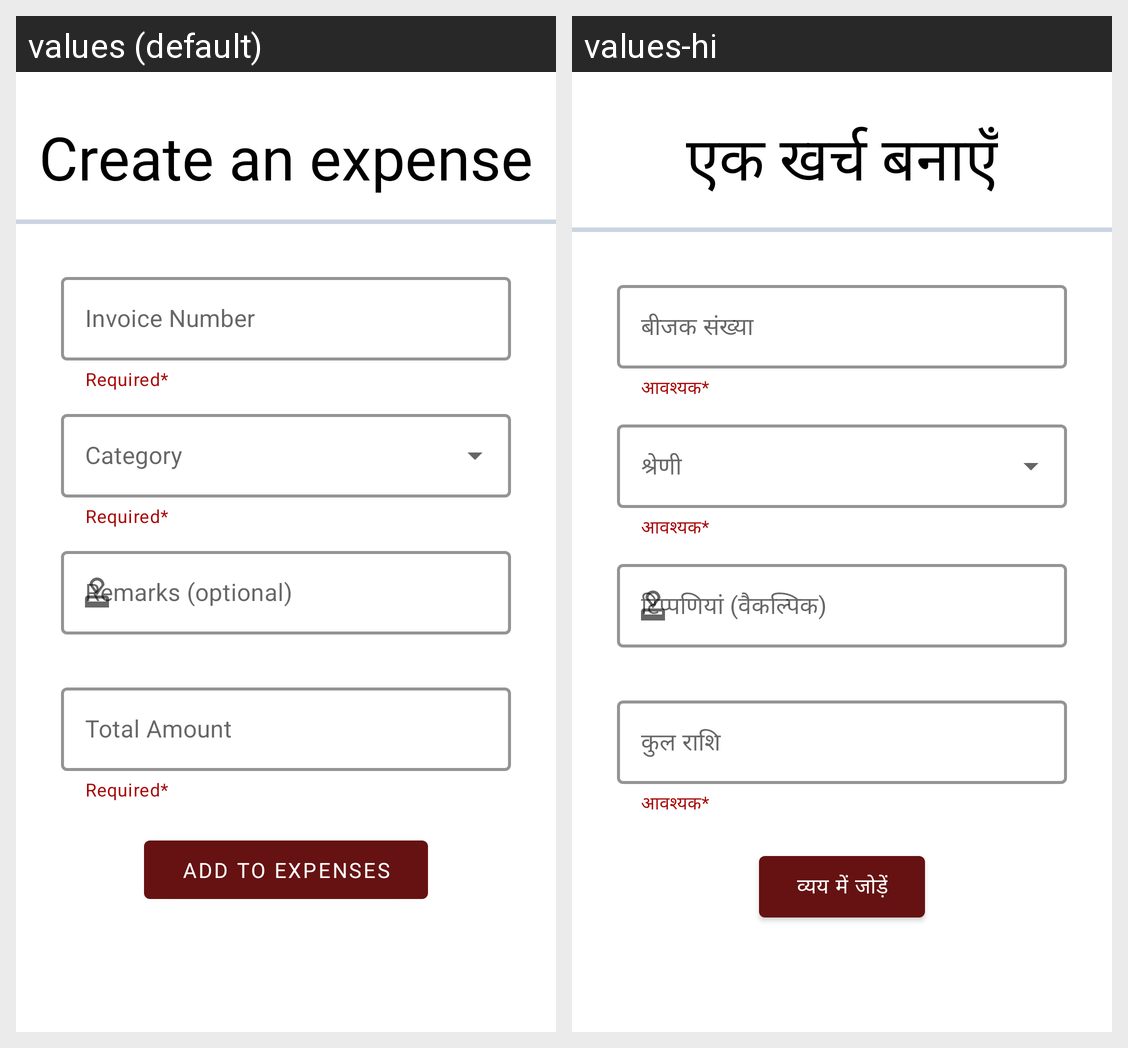

For this localized Android screen grid, give each drawn string resource with its value in every locale shown.
Android screen res/layout/activity_customer_add_expense.xml rendered under 2 locales, left to right: values (default), values-hi. Device: Nexus 5 (rendered at 1080×1920; each locale shown at half size, 540×960, under a caption strip naming it); theme Theme.FinApt.
Strings drawn on this screen, with the default value and each locale's value (text and hints the layout hard-codes, and strings that could not be matched under every locale, appear in the picture but are not listed):

create_an_expense
  values: Create an expense
  values-hi: एक खर्च बनाएँ

invoice_number
  values: Invoice Number
  values-hi: बीजक संख्या

helper_text
  values: Required*
  values-hi: आवश्यक*

remarks_optional
  values: Remarks (optional)
  values-hi: टिप्पणियां (वैकल्पिक)

total_amount2
  values: Total Amount
  values-hi: कुल राशि

add_to_expenses
  values: ADD TO EXPENSES
  values-hi: व्यय में जोड़ें
